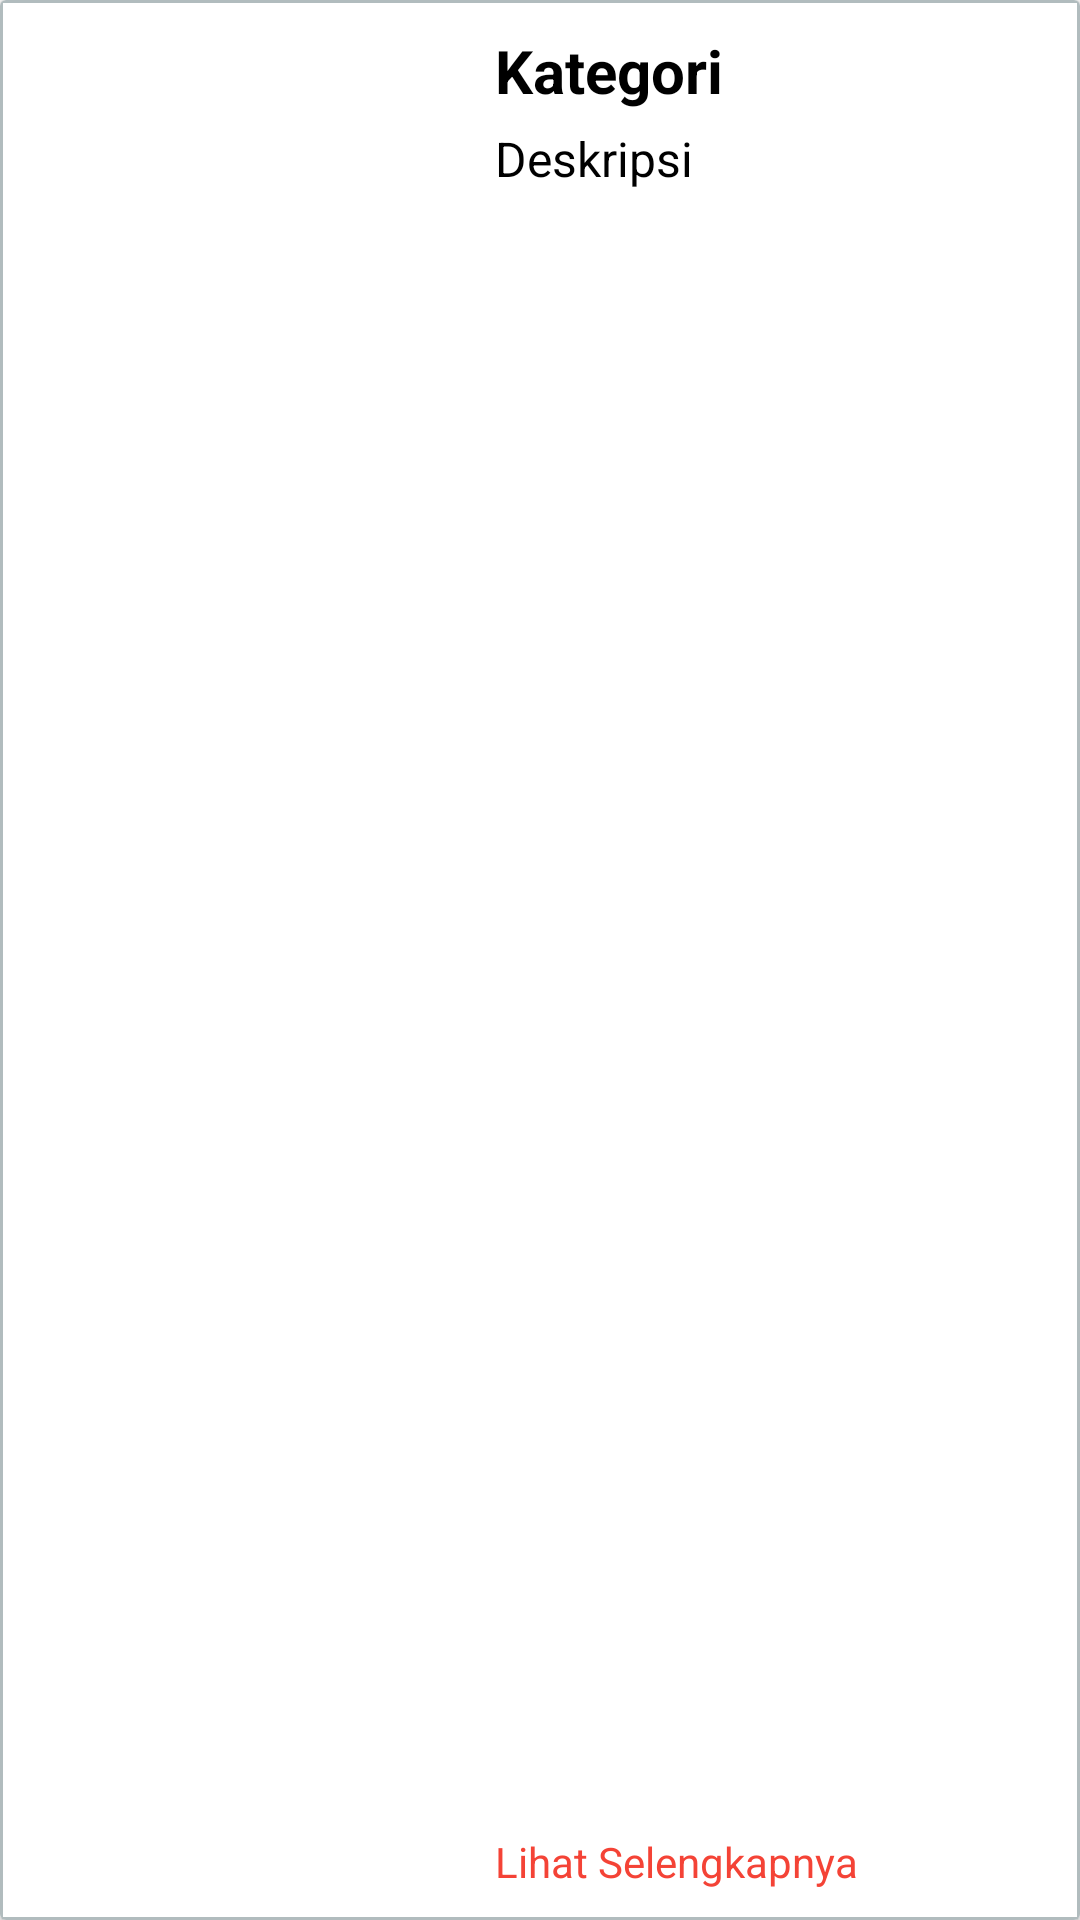

Produce the Android XML layout that renders to this screen, including the resource entries it uses.
<!-- AndroidManifest.xml: application theme AppTheme -->
<!-- res/layout/list_row_galangdanasaya.xml -->
<?xml version="1.0" encoding="utf-8"?>
<android.support.v7.widget.CardView xmlns:android="http://schemas.android.com/apk/res/android"
    xmlns:app="http://schemas.android.com/apk/res-auto"
    android:id="@+id/cardView1"
    android:layout_width="match_parent"
    android:layout_height="120dp"
    android:layout_marginLeft="5dp"
    android:layout_marginRight="5dp"
    android:layout_marginTop="2dp"
    android:layout_marginBottom="1dp"
    android:orientation="vertical"
    app:cardElevation="1dp">

    <LinearLayout
        android:layout_width="match_parent"
        android:layout_height="match_parent"
        android:background="@drawable/bg_listrowgalangdanasaya"
        android:orientation="horizontal">

        <RelativeLayout
            android:layout_width="165dp"
            android:layout_height="match_parent">

            <ImageView
                android:id="@+id/imageGalangDanasaya"
                android:layout_width="140dp"
                android:layout_height="90dp"
                android:layout_centerHorizontal="true"
                android:layout_centerVertical="true"
                android:gravity="bottom" />
        </RelativeLayout>

        <RelativeLayout
            android:layout_width="match_parent"
            android:layout_height="match_parent">

            <TextView
                android:id="@+id/txtKategoriGalangdanasaya"
                android:layout_width="wrap_content"
                android:layout_height="wrap_content"
                android:ellipsize="end"
                android:maxLines="1"
                android:paddingRight="2dp"
                android:paddingTop="10dp"
                android:text="Kategori"
                android:textColor="@color/hitam"
                android:textSize="20sp"
                android:textStyle="bold" />

            <TextView
                android:id="@+id/txtDescgalangdanasaya"
                android:layout_width="wrap_content"
                android:layout_height="wrap_content"
                android:layout_below="@+id/txtKategoriGalangdanasaya"
                android:ellipsize="end"
                android:maxLines="2"
                android:paddingRight="2dp"
                android:paddingTop="5dp"
                android:text="Deskripsi"
                android:textColor="@color/hitam"
                android:textSize="16sp" />

            <TextView
                android:layout_width="wrap_content"
                android:layout_height="wrap_content"
                android:layout_alignParentBottom="true"
                android:paddingBottom="10dp"
                android:text="Lihat Selengkapnya"
                android:textColor="@color/merah"
                android:textSize="14sp" />
        </RelativeLayout>

    </LinearLayout>

</android.support.v7.widget.CardView>
<!-- resources referenced by this layout -->
<resources>
  <color name="hitam">#000000</color>
  <color name="merah">#F44336</color>
  <!-- drawable bg_listrowgalangdanasaya (drawable) -->
  <?xml version="1.0" encoding="UTF-8"?>
  <shape xmlns:android="http://schemas.android.com/apk/res/android">
      <stroke
          android:width="1dip"
          android:color="#B1BCBE" />
      <corners android:radius="0dip" />
      <padding
          android:bottom="0dip"
          android:left="0dip"
          android:right="0dip"
          android:top="0dip" />
  </shape>
  <style name="AppTheme" parent="Theme.AppCompat.Light.DarkActionBar">
          
          <item name="colorPrimary">@color/merahBukaAmal</item>
          <item name="colorPrimaryDark">@color/colorPrimaryDark</item>
          <item name="colorAccent">@color/colorAccent</item>
      </style>
  <color name="merahBukaAmal">#B10045</color>
  <color name="colorPrimaryDark">#B10045</color>
  <color name="colorAccent">#FF4081</color>
</resources>
